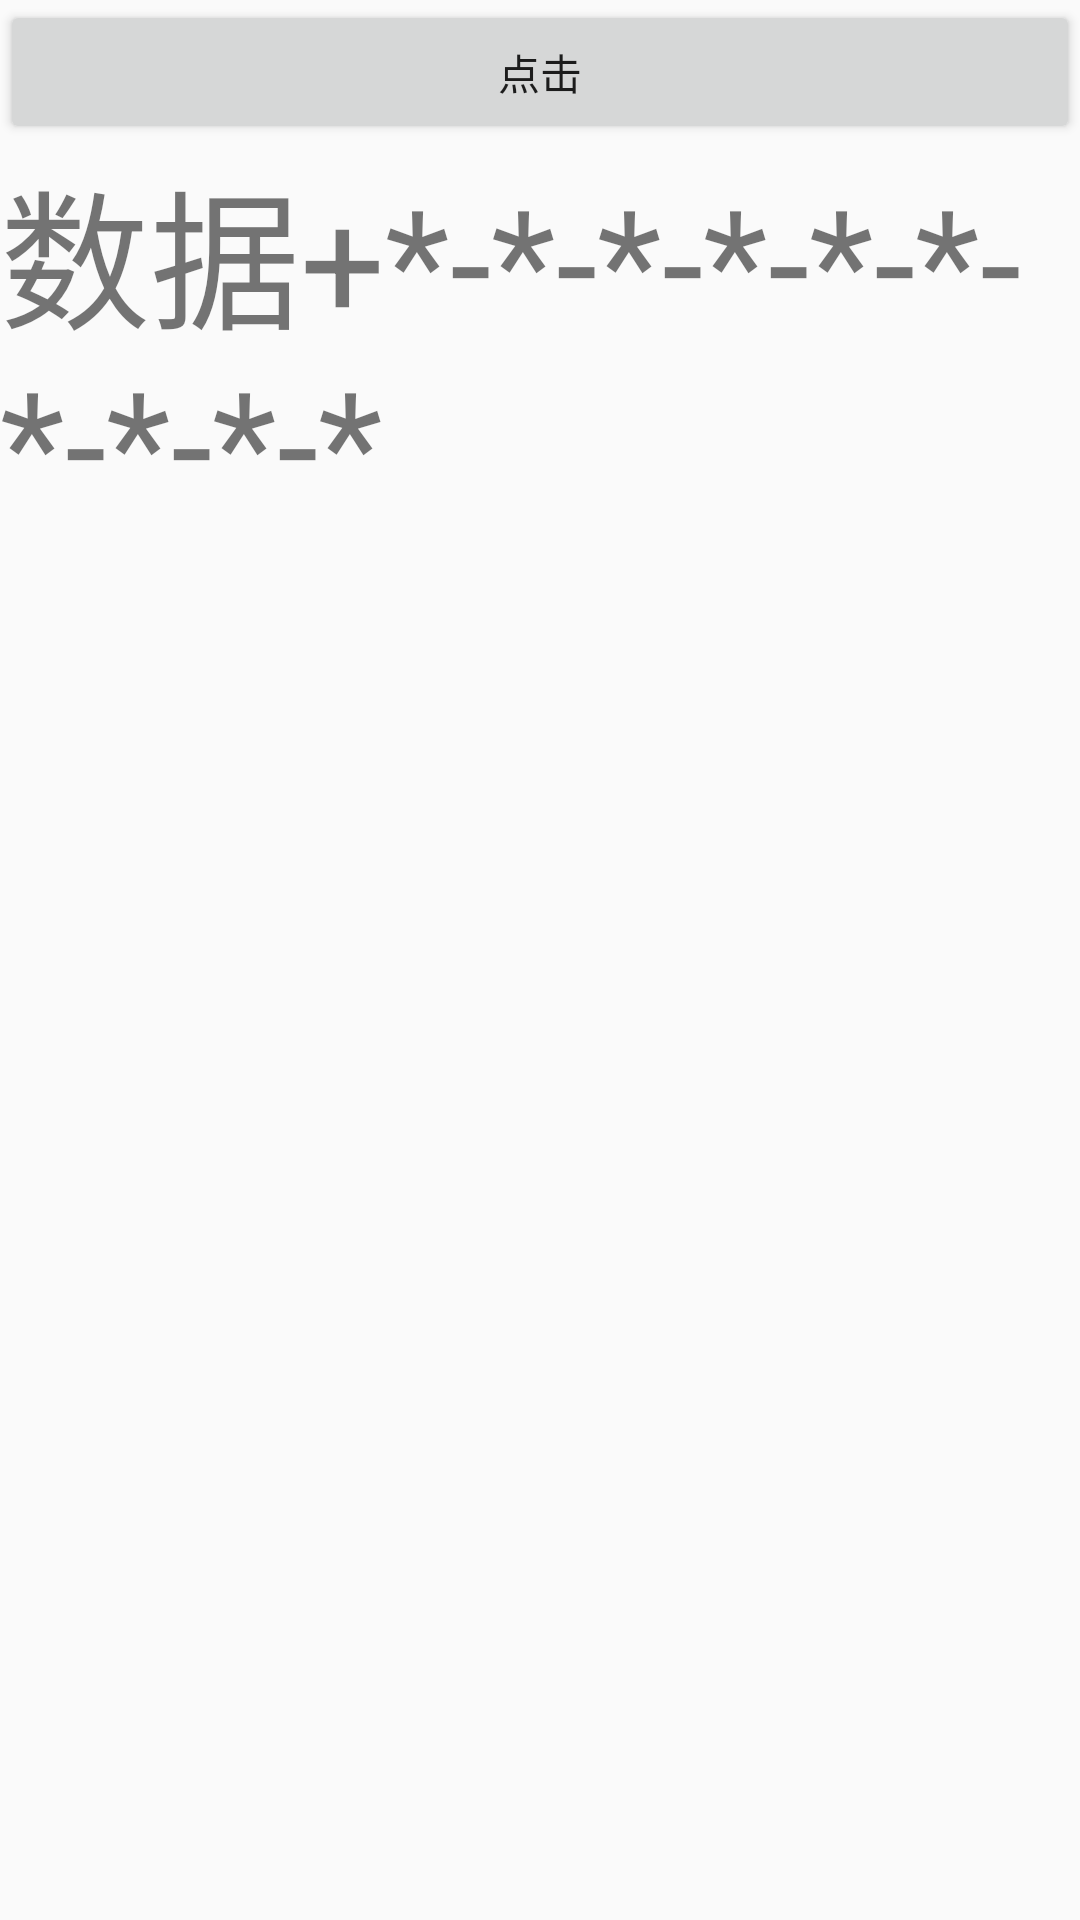

Android layout source for this screen:
<!-- AndroidManifest.xml: application theme AppTheme -->
<!-- res/layout/activity_home.xml -->
<?xml version="1.0" encoding="utf-8"?>
<RelativeLayout xmlns:android="http://schemas.android.com/apk/res/android"
    xmlns:app="http://schemas.android.com/apk/res-auto"
    xmlns:tools="http://schemas.android.com/tools"
    android:layout_width="match_parent"
    android:layout_height="match_parent"
    tools:context="com.wdcloud.myrxjavaorretrofit.HomeActivity">
    <Button
        android:layout_width="match_parent"
        android:layout_height="wrap_content"
        android:text="点击"
        android:id="@+id/home_button" />

    <TextView
        android:id="@+id/home_text"
        android:layout_width="wrap_content"
        android:layout_height="wrap_content"
        android:layout_below="@+id/home_button"
        android:layout_centerHorizontal="true"
        android:text="数据+*-*-*-*-*-*-*-*-*-*"
        android:textSize="50sp"/>
</RelativeLayout>
<!-- resources referenced by this layout -->
<resources>
  <style name="AppTheme" parent="Theme.AppCompat.Light.DarkActionBar">
          
          <item name="colorPrimary">@color/colorPrimary</item>
          <item name="colorPrimaryDark">@color/colorPrimaryDark</item>
          <item name="colorAccent">@color/colorAccent</item>
      </style>
  <color name="colorPrimary">#3F51B5</color>
  <color name="colorPrimaryDark">#303F9F</color>
  <color name="colorAccent">#FF4081</color>
</resources>
